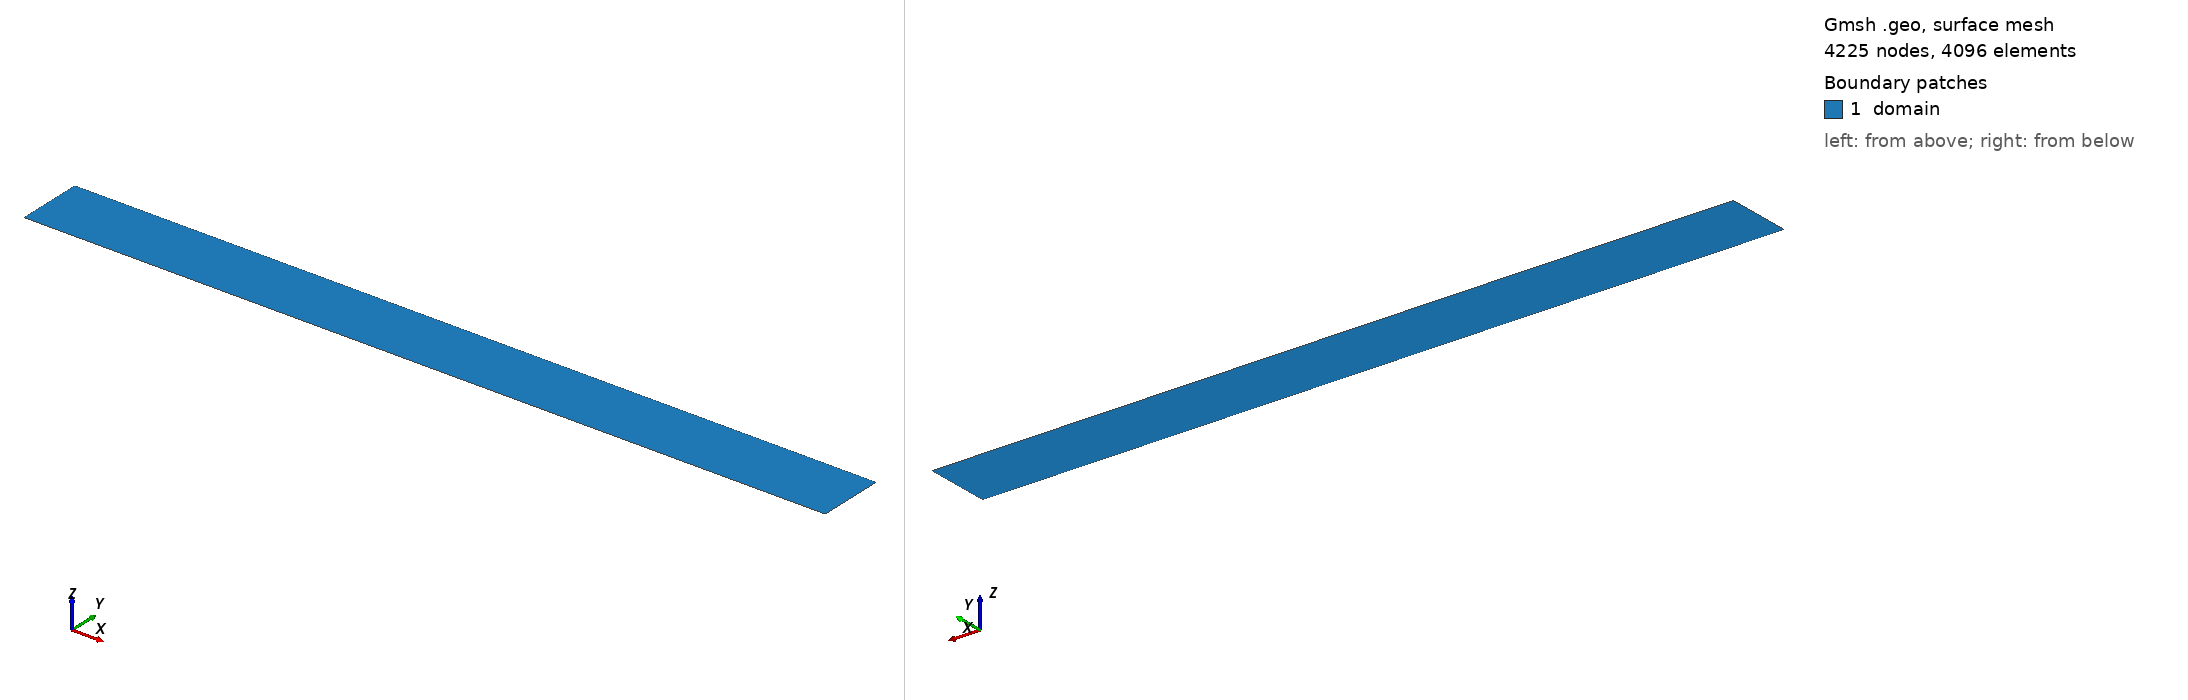

Gmsh geometry script, surface-meshed: 4225 nodes, 4096 surface elements. Boundary patches (legend numbers): 1 domain. Left view from above one corner, right view from below the opposite corner. Legend entries are the model's physical surfaces. The drawing asked Gmsh for element sizes between 1% and 20% of the model's largest extent; the script's own settings can give other sizes.

=== placa.geo (drawn) ===
h=1.0;
rh=1.12;
rv=1.2;
Point(1)={-0.06,0,0,h};
Point(2)={0,0,0,h};
Point(3)={0.3048,0,0,h};
Point(4)={0.3048,0.03,0,h};
Point(5)={0,0.03,0,h};
Point(6)={-0.06,0.03,0,h};
Line(1)={1,2};
Line(2)={2,3};
Line(3)={3,4};
Line(4)={4,5};
Line(5)={5,6};
Line(6)={6,1};
Transfinite Curve {1} = 25 Using Progression 1/rh; 
Transfinite Curve {2} = 41 Using Progression rh;
Transfinite Curve {3} = 65 Using Progression rv;
Transfinite Curve {4} = 41 Using Progression 1/rh;
Transfinite Curve {5} = 25 Using Progression rh;
Transfinite Curve {6} = 65 Using Progression 1/rv;
Curve Loop(1) = {1,2,3,4,5,6};
Plane Surface(1) = {1};
Transfinite Surface {1} = {1,3,4,6};
Recombine Surface {1};
Physical Curve ('inlet') = {6};
Physical Curve ('outlet') = {3,4,5};
Physical Curve ('sym') = {1};
Physical Curve ('plate') = {2};
Physical Surface ('domain') = {1};
